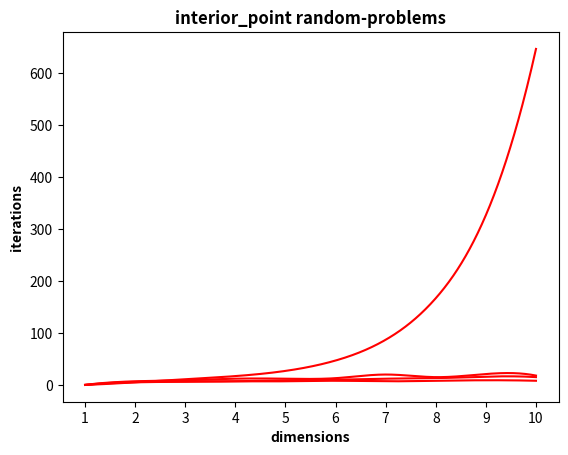

Recreate this plot in Python.
import os
import random
import matplotlib.pyplot as plt
import numpy as np
from scipy import optimize, interpolate

iterations = 0


def create_klee_minty_problem(dim):
    A = []
    b = []
    objective = []
    # build the constraints matrix A
    for i in range(1, dim+1):
        constrain = [0] * dim
        for j in range(1, i):
            coefficient = 2 ** (i - j)
            if coefficient == 1:
                coefficient = 1
                constrain[j-1] = coefficient
            else:
                constrain[j-1] = coefficient * 2
        constrain[i-1] = 1
        A.append(constrain)
        b.append(4 ** (i - 1))
    # build the objective
    for j in range(dim - 1, -1, -1):
        objective.append(2**j)

    return A, b, objective


def create_random_problem(dim, min_val=0, max_val=500):
    A = []
    for _ in range(dim):
        A.append(random.sample(range(min_val, max_val), dim))
    b = random.sample(range(min_val, max_val), dim)
    objective = random.sample(range(min_val, max_val), dim)
    return A, b, objective


def callback(res):
    global iterations
    iterations += 1


def solve_klee_minty_with_simplex(dims, max_iteration):
    global iterations
    iterations = 0
    A, b, objective = create_klee_minty_problem(dims)
    return optimize.linprog(objective, method='simplex', A_ub=A, b_ub=b, callback=callback,
                            options={'maxiter': max_iteration})


def solve_random_problem_with_simplex(dims):
    global iterations
    iterations = 0
    A, b, objective = create_random_problem(dims)
    return optimize.linprog(objective, method='simplex', A_ub=A, b_ub=b, callback=callback)


def solve_klee_minty_with_interior_point(dims, max_iteration):
    global iterations
    iterations = 0
    A, b, objective = create_klee_minty_problem(dims)
    return optimize.linprog(objective, method='interior-point', A_ub=A, b_ub=b, callback=callback,
                            options={'maxiter': max_iteration})


def solve_random_problem_with_interior_point(dims):
    global iterations
    iterations = 0
    A, b, objective = create_random_problem(dims)
    return optimize.linprog(objective, method='interior-point', A_ub=A, b_ub=b, callback=callback)


def create_graph(x_data, y_data, max_dims, alg_type, problem_type):
    x = np.array(x_data)
    y = np.array(y_data)
    # make a smoother graph
    x_new = np.linspace(1, max_dims, max_dims * 100)
    a_BSpline = interpolate.make_interp_spline(x, y)
    y_new = a_BSpline(x_new)

    plt.xlabel('dimensions', fontdict={'weight': 'bold'})
    plt.ylabel('iterations', fontdict={'weight': 'bold'})
    plt.title(f'{alg_type} {problem_type}', fontdict={'weight': 'bold'})
    plt.xticks(list(range(1, max_dims + 1)))
    plt.plot(x_new, y_new, color='red')

    file_path = os.path.join('.', f'{alg_type}_{problem_type}.png')
    plt.savefig(file_path)
    plt.show()


def main():
    max_dims = 10
    max_iteration = 2 ** 10

    plot_data = []
    dim_range = list(range(1, max_dims + 1))
    for dim in dim_range:
        sum_of_iterations = 0
        res = solve_klee_minty_with_simplex(dim, max_iteration)
        sum_of_iterations += iterations
        if not res.success:
            print('klee_minty_with_simplex failed', res.message)
        plot_data.append(sum_of_iterations)
    create_graph(dim_range, plot_data, max_dims, 'simplex', 'klee-minty')

    plot_data = []
    dim_range = list(range(1, max_dims + 1))
    for dim in dim_range:
        sum_of_iterations = 0
        res = solve_random_problem_with_simplex(dim)
        sum_of_iterations += iterations
        if not res.success:
            print('random_problems_with_simplex failed', res.message)
        plot_data.append(sum_of_iterations)
    create_graph(dim_range, plot_data, max_dims, 'simplex', 'random-problems')

    plot_data = []
    dim_range = list(range(1, max_dims + 1))
    for dim in dim_range:
        sum_of_iterations = 0
        res = solve_klee_minty_with_interior_point(dim, max_iteration)
        sum_of_iterations += iterations
        if not res.success:
            print('klee_minty_with_interior_point failed', res.message)
        plot_data.append(sum_of_iterations)
    create_graph(dim_range, plot_data, max_dims, 'interior_point', 'klee-minty')
    plot_data = []
    dim_range = list(range(1, max_dims + 1))
    for dim in dim_range:
        sum_of_iterations = 0
        res = solve_random_problem_with_interior_point(dim)
        sum_of_iterations += iterations
        if not res.success:
            print('random_problems_with_interior_point failed', res.message)
        plot_data.append(sum_of_iterations)
    create_graph(dim_range, plot_data, max_dims, 'interior_point', 'random-problems')


if __name__ == '__main__':
    main()
